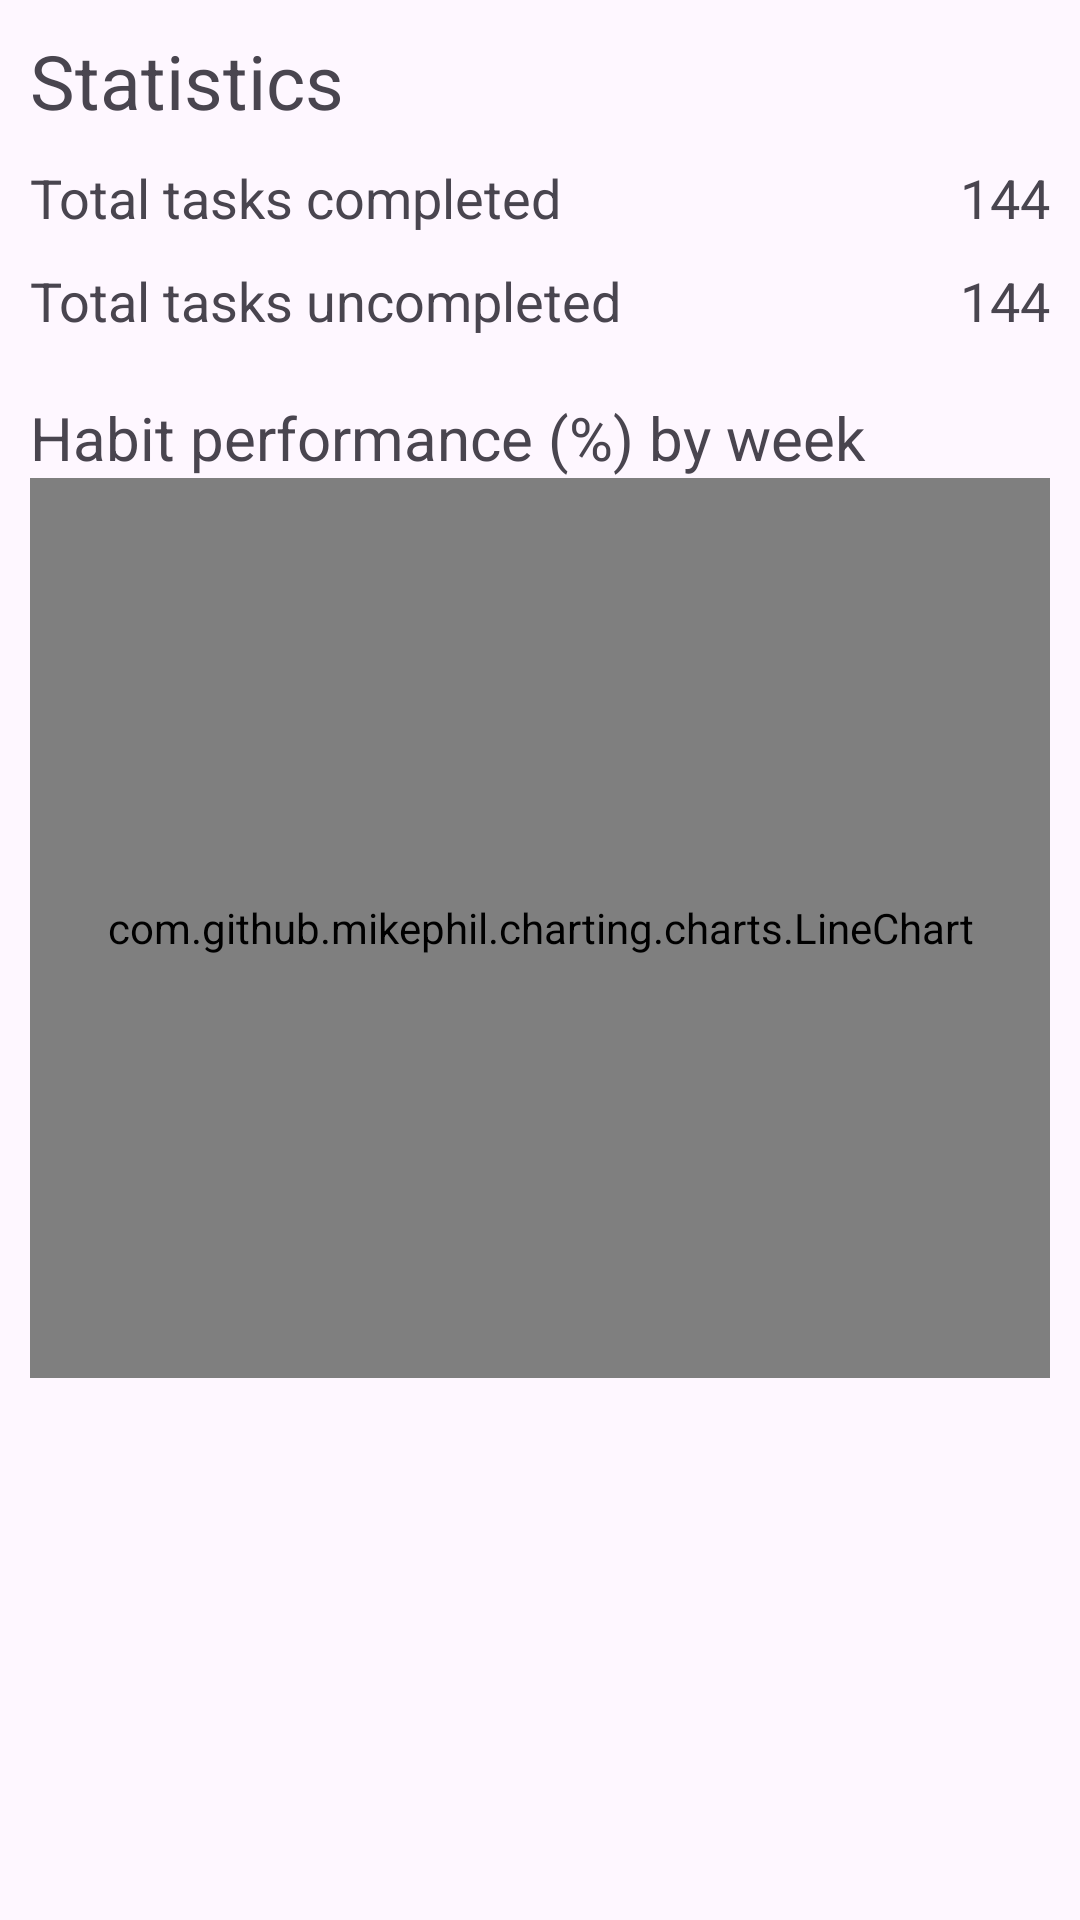

This screen was rendered from an Android layout file. Write that file and the resources it references.
<!-- AndroidManifest.xml: application theme Theme.HabitTracker -->
<!-- res/layout/fragment_statistics_habit.xml -->
<?xml version="1.0" encoding="utf-8"?>
<FrameLayout xmlns:android="http://schemas.android.com/apk/res/android"
    xmlns:app="http://schemas.android.com/apk/res-auto"
    xmlns:tools="http://schemas.android.com/tools"
    android:layout_width="match_parent"
    android:layout_height="match_parent"
    android:fitsSystemWindows="true"
    tools:context=".ui.StatisticsHabitFragment">

    <ScrollView
        android:id="@+id/scrollScheduleView"
        android:layout_width="match_parent"
        android:layout_height="match_parent">

        <LinearLayout
            android:layout_width="match_parent"
            android:layout_height="wrap_content"
            android:orientation="vertical">
            <TextView
                android:layout_width="match_parent"
                android:layout_height="wrap_content"
                android:textSize="25sp"
                android:text="Statistics"
                android:padding="10dp"/>
            <androidx.constraintlayout.widget.ConstraintLayout
                android:layout_width="match_parent"
                android:layout_height="wrap_content"
                android:paddingHorizontal="10dp">

                <TextView
                    android:id="@+id/textView3"
                    android:layout_width="wrap_content"
                    android:layout_height="wrap_content"
                    android:text="Total tasks completed"
                    android:textSize="18sp"
                    app:layout_constraintStart_toStartOf="parent"
                    app:layout_constraintTop_toTopOf="parent" />

                <TextView
                    android:id="@+id/numTasksCompleted"
                    android:layout_width="wrap_content"
                    android:layout_height="wrap_content"
                    android:text="144"
                    android:textSize="18sp"
                    app:layout_constraintEnd_toEndOf="parent"
                    app:layout_constraintTop_toTopOf="parent" />

                <TextView
                    android:id="@+id/textView4"
                    android:layout_width="wrap_content"
                    android:layout_height="wrap_content"
                    android:layout_marginTop="10dp"
                    android:text="Total tasks uncompleted "
                    android:textSize="18sp"
                    app:layout_constraintStart_toStartOf="parent"
                    app:layout_constraintTop_toBottomOf="@+id/textView3" />

                <TextView
                    android:id="@+id/numTasksUncompleted"
                    android:layout_width="wrap_content"
                    android:layout_height="wrap_content"
                    android:text="144"
                    android:textSize="18sp"
                    app:layout_constraintEnd_toEndOf="parent"
                    app:layout_constraintTop_toTopOf="@+id/textView4" />

                <TextView
                    android:id="@+id/textView5"
                    android:layout_width="wrap_content"
                    android:layout_height="wrap_content"
                    android:layout_marginTop="20sp"
                    android:text="Habit performance (%) by week"
                    android:textSize="20sp"
                    app:layout_constraintStart_toStartOf="parent"
                    app:layout_constraintTop_toBottomOf="@+id/textView4" />

                <com.github.mikephil.charting.charts.LineChart
                    android:id="@+id/lineChart"
                    android:layout_width="match_parent"
                    android:layout_height="300dp"
                    app:layout_constraintStart_toStartOf="parent"
                    app:layout_constraintTop_toBottomOf="@+id/textView5" />
            </androidx.constraintlayout.widget.ConstraintLayout>
        </LinearLayout>

    </ScrollView>

</FrameLayout>
<!-- resources referenced by this layout -->
<resources>
  <style name="Theme.HabitTracker" parent="Base.Theme.HabitTracker" />
  <style name="Base.Theme.HabitTracker" parent="Theme.Material3.DayNight.NoActionBar">
          
          
      </style>
</resources>
